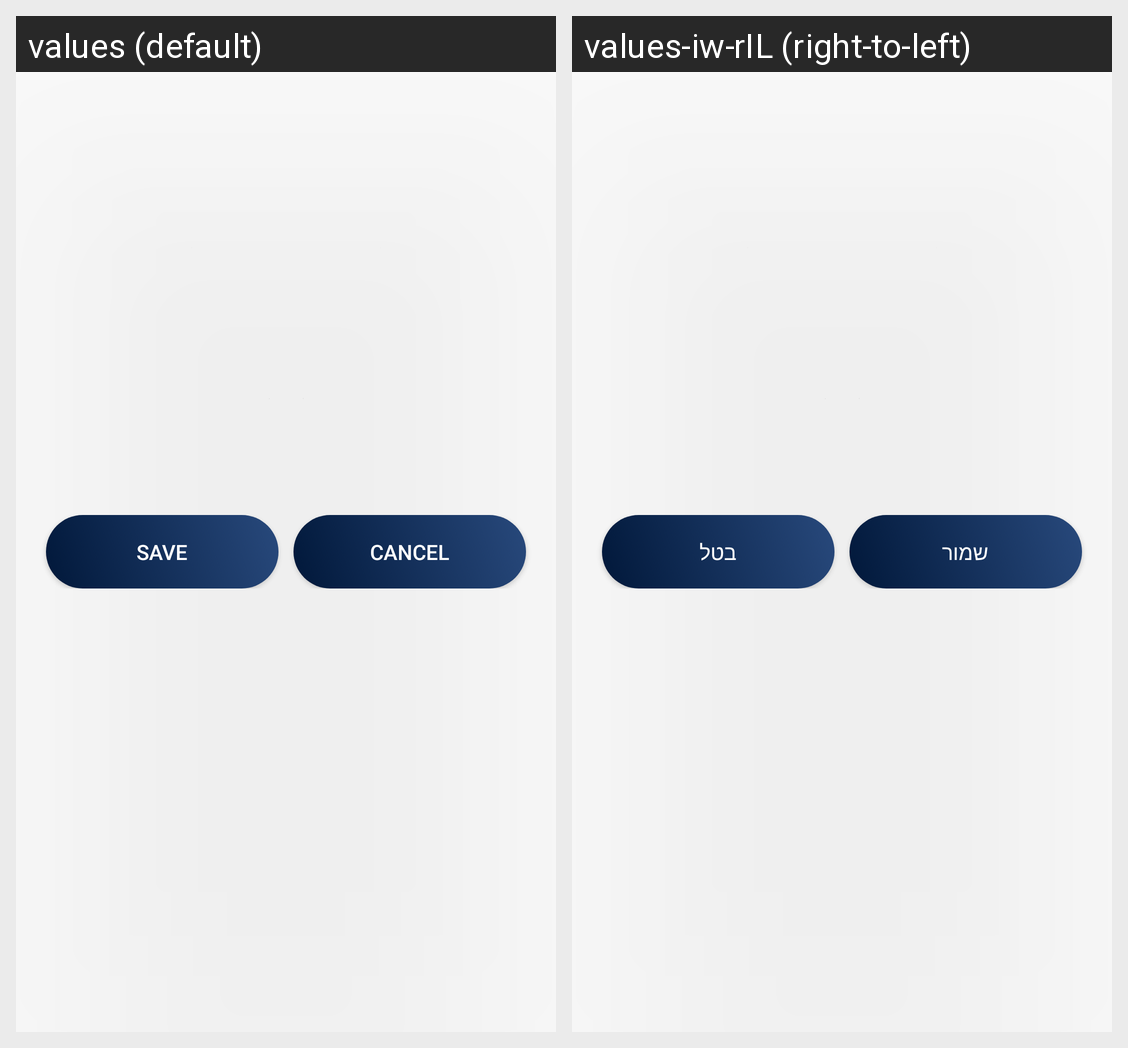

For this localized Android screen grid, give each drawn string resource with its value in every locale shown.
Android screen res/layout/save_cancel_footer.xml rendered under 2 locales, left to right: values (default), values-iw-rIL (right-to-left). Device: Nexus 5 (rendered at 1080×1920; each locale shown at half size, 540×960, under a caption strip naming it); theme AdopyAppTheme.
Strings drawn on this screen, with the default value and each locale's value (text and hints the layout hard-codes, and strings that could not be matched under every locale, appear in the picture but are not listed):

save
  values: save
  values-iw-rIL: שמור

cancel
  values: Cancel
  values-iw-rIL: בטל
